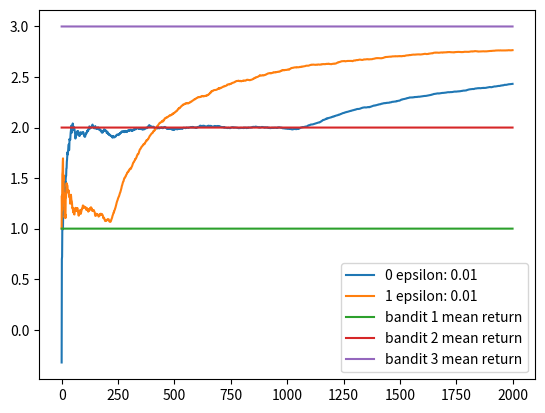

The matplotlib source for this figure:
import numpy as np
import matplotlib.pyplot as plt

class Bandit:

    def __init__(self, m):
        self.m = m
        self.mean = 0
        self.mean_history = []
        self.N = 0.01 # for ucb1

    def set_optimistic_mean(self, optimistic_mean=10):
        self.mean = optimistic_mean

    def pull(self):
        return np.random.randn() + self.m

    def update(self, x):
        self.N += 1
        self.mean = ((1 - (1.0 / self.N)) * self.mean) + (1.0 / self.N * x)
        self.mean_history.append(self.mean)

    def reset_stats(self):
        self.mean = 0
        self.mean_history = []
        self.N = 0.01

class BanditCluster:

    def __init__(self, bandits):
        self.bandits = bandits
        self.actual_results = []
        self.actual_results_over_runs = []
        self.epsilons_over_runs = []
        self.N = .0

    def reset_bandits_stats(self):
        [bandit.reset_stats() for bandit in self.bandits]

    def set_optimistic_initial_values(self, optimistic_mean=10):
        [bandit.set_optimistic_mean(optimistic_mean) for bandit in self.bandits]

    def run(self, N, eps, use_ucb1=False):
        # self.reset_bandits_stats()
        for i in range(N):
            p = np.random.random()
            if p < eps:
                j = np.random.choice(3)
            else:
                j = self.choose_best_strategy(ucb1=use_ucb1)

            x = self.bandits[j].pull()
            self.bandits[j].update(x)

            # update other bandits mean_history with their last mean value
            [self.bandits[i].mean_history.append(self.bandits[i].mean) for i in range(len(self.bandits)) if i != j]

            self.actual_results.append(x)

        self.actual_results_over_runs.append(self.actual_results)
        self.actual_results = []
        self.epsilons_over_runs.append(eps)

    def choose_best_strategy(self, ucb1=False):
        if ucb1 and self.N != 0:
            return np.argmax([b.mean + np.sqrt(2*np.log(self.N)/b.N) for b in self.bandits])
        else:
            return np.argmax([b.mean for b in self.bandits])

    def plot_last_run(self):
        cumulative_average = np.cumsum(self.actual_results_over_runs[-1]) / (np.arange(N) + 1)
        plt.plot(cumulative_average, label="results")
        plt.plot(self.bandits[0].mean_history, label="bandit 1")
        plt.plot(self.bandits[1].mean_history, label="bandit 2")
        plt.plot(self.bandits[2].mean_history, label="bandit 3")
        plt.title('Epsilon: ' + str(self.epsilons_over_runs[-1]))
        plt.legend()
        plt.show()

    def plot_actual_results_over_runs(self, title=''):
        for i in range(len(self.actual_results_over_runs)):
            cumulative_average = np.cumsum(self.actual_results_over_runs[i]) / (np.arange(N) + 1)
            plt.plot(cumulative_average, label= str(i) +' epsilon: ' + str(self.epsilons_over_runs[i]))

        plt.plot(self.bandits[0].m * np.ones(N), label="bandit 1 mean return")
        plt.plot(self.bandits[1].m * np.ones(N), label="bandit 2 mean return")
        plt.plot(self.bandits[2].m * np.ones(N), label="bandit 3 mean return")

        plt.title(title)
        plt.legend()
        plt.show()

N = 2000
epsilons = [0.01]

# optimistic initial values for same epsilon value -----------------
bandit_cluster = BanditCluster([Bandit(1.0), Bandit(2.0), Bandit(3.0)])
bandit_cluster.set_optimistic_initial_values(10)
[bandit_cluster.run(N, epsilons[i]) for i in range(len(epsilons))]
bandit_cluster.reset_bandits_stats()


[bandit_cluster.run(N, epsilons[i], use_ucb1=True) for i in range(len(epsilons))]
bandit_cluster.plot_actual_results_over_runs()
# optimistic initial values for same epsilon value -----------------